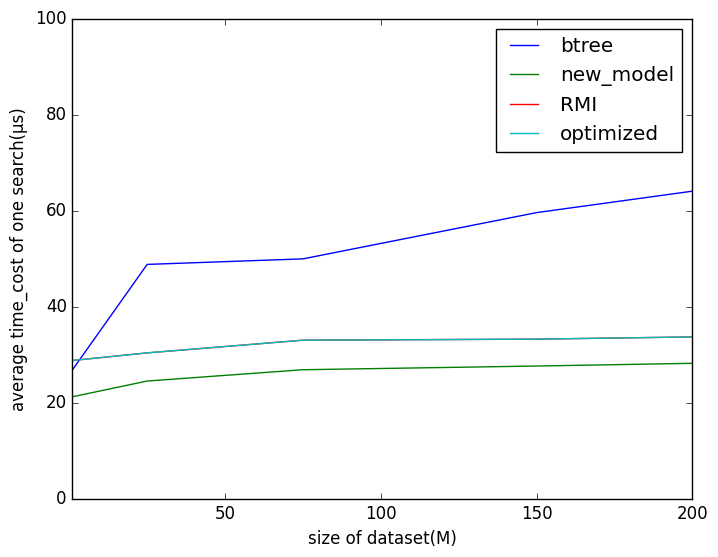

Here is the Python script that generated this plot:
import numpy as np
from matplotlib import pyplot as plt
import seaborn as sns
plt.style.use('classic')
btree= [[2.6737821102142334,2.678514003753662,2.5793087482452393,2.515442132949829,2.430807590484619],
 [ 5.4627790451049805,4.8769495487213135 , 4.06696343421936,3.311267614364624 , 3.0908925533294678],
[ 5.725619792938232,4.9922943115234375 ,4.53657341003418 ,4.162031888961792 , 3.8200430870056152],
[ 6.787414073944092, 5.9563047885894775,  5.27999472618103,5.253568887710571 , 4.851562023162842],
[ 6.835610866546631, 6.40263557434082,5.175624370574951 , 4.888738632202148, 4.727391481399536]]
new_model=[[2.7088754177093506 ,2.119218349456787 ,1.541771650314331,0.9559693336486816,0.3732757568359375],
[3.061488389968872,  2.4472806453704834 ,  1.8192663192749023 ,1.2072980403900146 ,  0.5634274482727051 ],
[ 3.2982606887817383 ,  2.6827011108398438,  2.1104769706726074, 1.5119593143463135 , 0.9069156646728516],
[ 3.319856643676758 , 2.7598958015441895, 2.2679896354675293  , 1.762986660003662 , 1.2561805248260498 ],
[  3.366424322128296, 2.8162856101989746 , 2.314316987991333,  1.8419668674468994,  1.362917184829712]]
RMI=[[2.904402494430542 ,2.875233745574951 ,2.9285364151000977,2.9175074100494385,2.9216926097869873],
[3.028968095779419,  3.033641290664673, 3.014747142791748 ,3.0309813022613525 ,  3.038686990737915],
[ 3.2982606887817383 ,  3.2982606887817383,  2.1104769706726074, 1.5119593143463135 , 0.9069156646728516],
[ 3.319856643676758 , 3.319856643676758, 2.2679896354675293  , 1.762986660003662 , 1.2561805248260498 ],
[  3.366424322128296, 3.366424322128296 , 2.314316987991333,  1.8419668674468994,  1.362917184829712]]
opt = [
 [2.5958282947540283, 2.118424415588379 ,1.610316514968872  ,1.1272315979003906,  0.6326954364776611],
 [ 3.002242088317871 , 2.478701114654541 , 1.9241831302642822  , 1.3667888641357422 ,  0.807429313659668],
[ 3.1354079246520996 , 2.625656843185425 , 2.1037650108337402  , 1.5858478546142578 , 1.040748119354248 ],
[ 3.1354079246520996 , 2.625656843185425 , 2.1037650108337402  , 1.5858478546142578 , 1.040748119354248 ],
[ 3.1354079246520996 , 2.625656843185425 , 2.1037650108337402  , 1.5858478546142578 , 1.040748119354248 ]]
correct_rate_1M = [1,.99983,.99974,.99966,.99955]
correct_rate_25M = [1,.99994,.99991,.99983,.99977]
correct_rate_75M = [1,.99999,.99999,.99999,.99993]
correct_rate_150M = [1,1,1,.99999,1]
correct_rate_200M = [1,1,1,1,1]

# print(plt.style.available)
# ['Solarize_Light2', '_classic_test_patch', 'bmh', 'classic', 'dark_background', 'fast',
#  'fivethirtyeight', 'ggplot', 'grayscale', 'seaborn', 'seaborn-bright', 'seaborn-colorblind',
#  'seaborn-dark', 'seaborn-dark-palette', 'seaborn-darkgrid', 'seaborn-deep', 'seaborn-muted',
#  'seaborn-notebook', 'seaborn-paper', 'seaborn-pastel', 'seaborn-poster', 'seaborn-talk', 'seaborn-ticks',
#  'seaborn-white', 'seaborn-whitegrid', 'tableau-colorblind10']


# #btree和new_model的 准确率-负键占比图
# plt.clf()
# plt.figure(num=1, figsize=(8, 5))#,facecolor='#eeeeff')
# x_label = ['positive','25%','50%','75%','100%']
# plt.margins(0) # 控制两边是否有边界
# plt.plot(x_label,correct_rate_1M,label="1M")
# for a, b in zip(x_label, correct_rate_1M):
#     plt.text(a, b, b, ha='center', va='bottom', fontsize=10)
# plt.plot(x_label,correct_rate_25M,label="25M")
# for a, b in zip(x_label, correct_rate_25M):
#     plt.text(a, b, b, ha='center', va='bottom', fontsize=10)
# plt.plot(x_label,correct_rate_75M,label="75M")
# for a, b in zip(x_label, correct_rate_75M):
#     plt.text(a, b, b, ha='center', va='bottom', fontsize=10)
# plt.plot(x_label,correct_rate_150M,label="150M")
# for a, b in zip(x_label, correct_rate_150M):
#     plt.text(a, b, b, ha='center', va='bottom', fontsize=10)
# plt.plot(x_label,correct_rate_200M,label="200M")
# for a, b in zip(x_label, correct_rate_200M):
#     plt.text(a, b, b, ha='center', va='bottom', fontsize=10)
# plt.xlabel("pencentage of negative keys(%)")
# plt.ylabel("accuracy(%)")
# plt.ylim(0.999,1.0002)
# plt.legend(loc='lower right')
# #plt.show()
# plt.savefig('accuracy_negative.jpg', format='jpg', dpi=1000)

# btree和new_model的 效率-数据量图(25%negative)
plt.clf()
x_label = [1,25,75,150,200]
y1 =np.array([])
for i in range(len(btree)):
    y1 = np.append(y1,np.around(btree[i][1]*10,3))
y2 =np.array([])
for i in range(len(new_model)):
    y2 = np.append(y2,np.around(new_model[i][1]*10,3))
y3 =np.array([])
for i in range(len(RMI)):
    y3 = np.append(y3,np.around(RMI[i][1]*10,3))
y4 =np.array([])
for i in range(len(RMI)):
    y4 = np.append(y4,np.around(opt[i][1]*10,3))
plt.margins(0) # 控制两边是否有边界
plt.plot(x_label,y1,label="btree")
# for a, b in zip(x_label, y1):
#     plt.text(a, b, b, ha='center', va='bottom', fontsize=10)
plt.plot(x_label,y2,label="new_model")
# for a, b in zip(x_label, y2):
#     plt.text(a, b, b, ha='center', va='bottom', fontsize=10)
plt.plot(x_label,y3,label="RMI")
# for a, b in zip(x_label, y3):
#     plt.text(a, b, b, ha='center', va='bottom', fontsize=10)
plt.plot(x_label,y3,label="optimized")
# for a, b in zip(x_label, y4):
#     plt.text(a, b, b, ha='center', va='bottom', fontsize=10)
plt.xlabel("size of dataset(M)")
plt.ylabel("average time_cost of one search(μs)")
plt.ylim(0,100)
plt.legend()
plt.show()
# plt.savefig('speed_size.jpg', format='jpg', dpi=1000)

# #btree和new_model的 效率-负键占比图
# plt.clf()
# x_count = [1,2,3,4,5]
# x_label = ['1M','25M','75M','150M','200M']
# x_label = ['positive','25%','50%','75%','100%']
# y1 = np.around(np.array(btree[4])*10,3)
# y2 = np.around(np.array(new_model[4])*10,3)
# plt.margins(0) # 控制两边是否有边界
# plt.plot(x_label,y1,label="btree")
# for a, b in zip(x_label, y1):
#     plt.text(a, b, b, ha='center', va='bottom', fontsize=10)
# plt.plot(x_label,y2,label="new_model")
# for a, b in zip(x_label, y2):
#     plt.text(a, b, b, ha='center', va='bottom', fontsize=10)
# plt.xlabel("pencentage of negative keys(%)")
# plt.ylabel("average time_cost of one search(μs)")
# plt.ylim(0,100)
# plt.legend()
# #plt.show()
# plt.savefig('speed_negative.jpg', format='jpg', dpi=1000)

